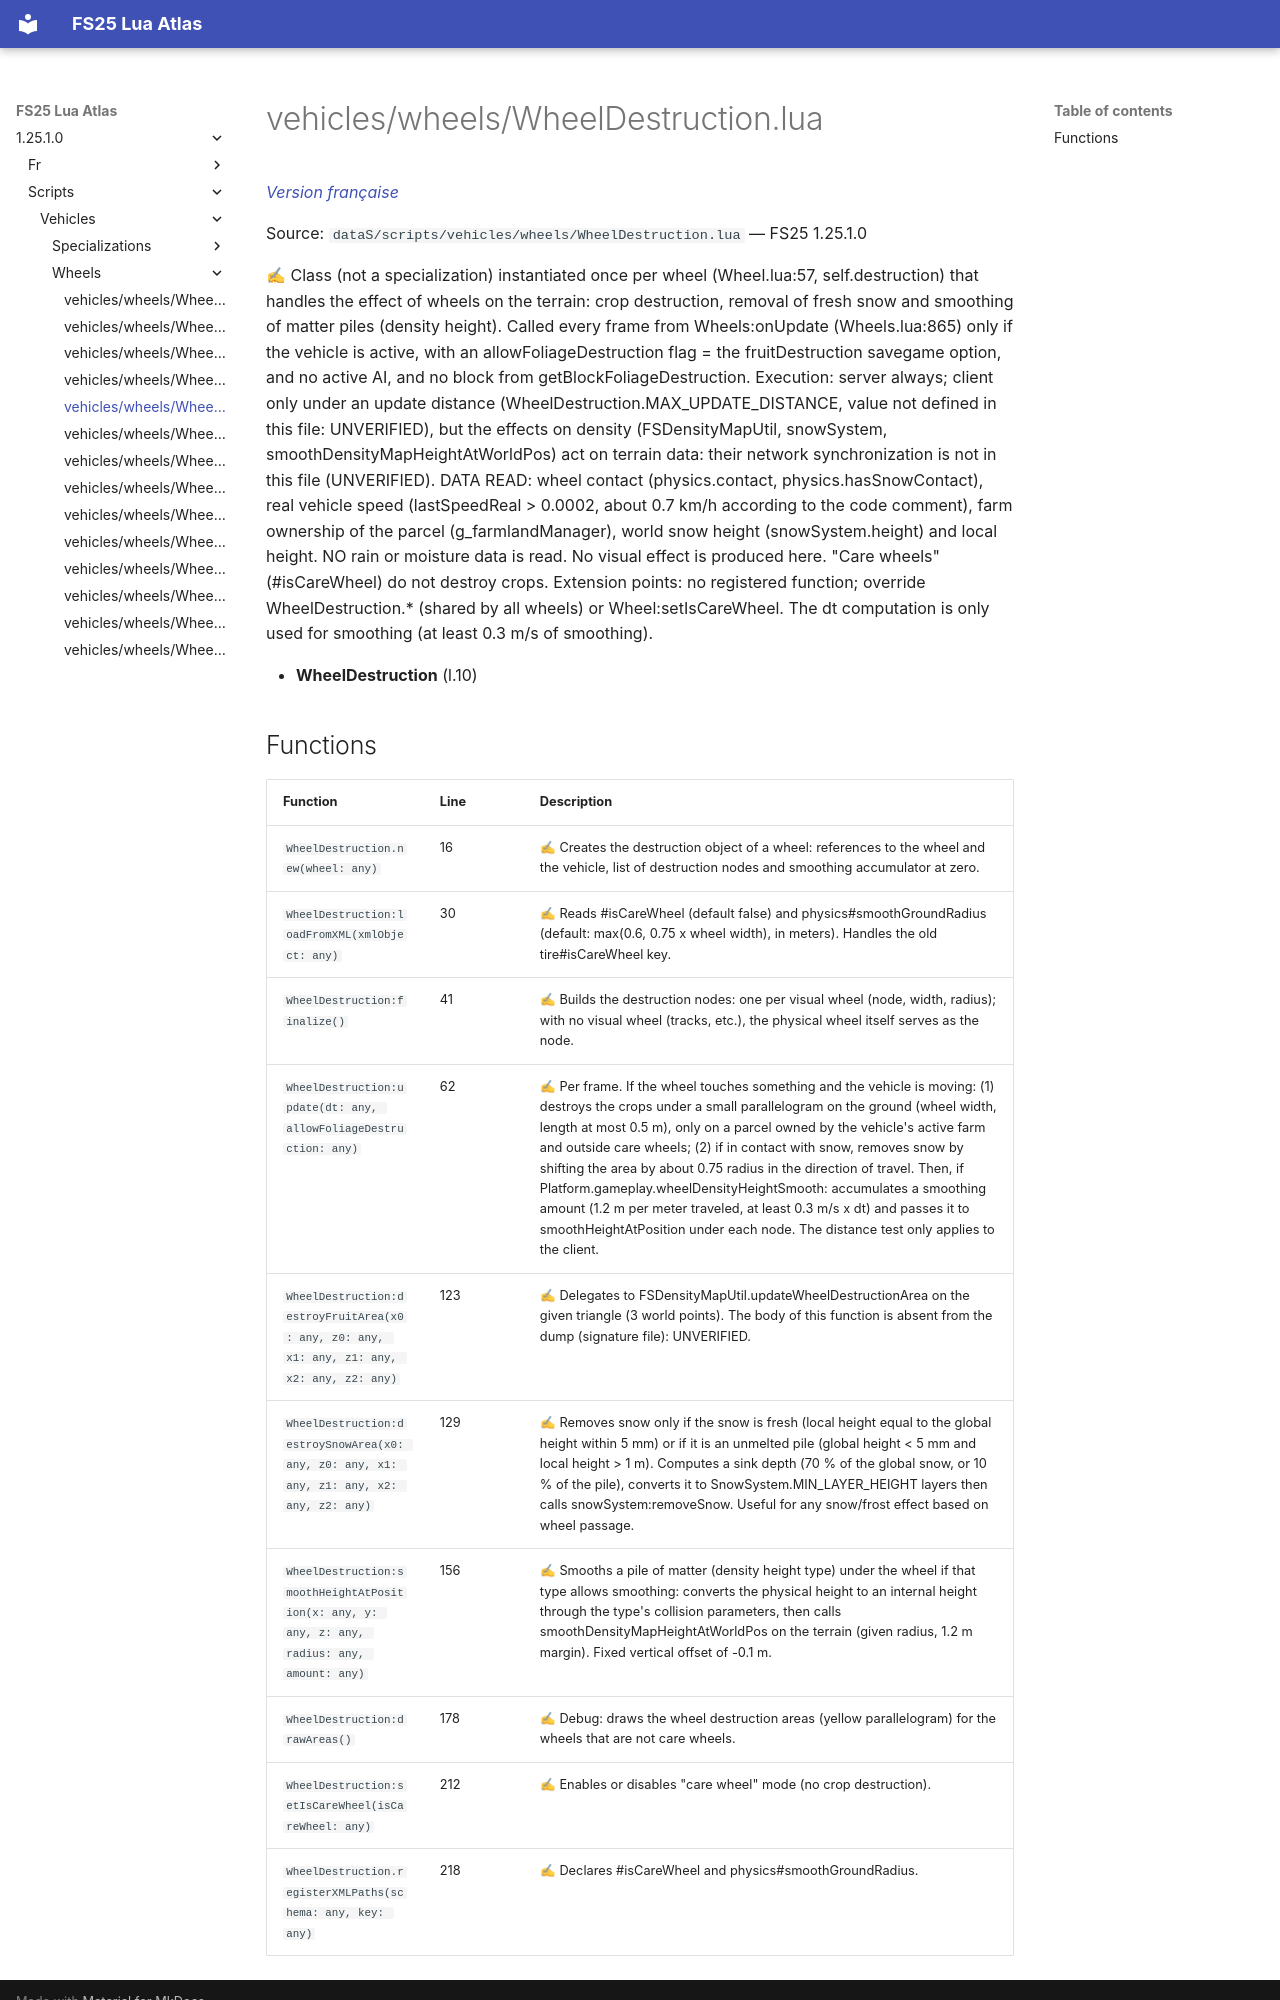

repository: Tim0219800/fs25-lua-atlas · page: 1.25.1.0/scripts/vehicles/wheels/WheelDestruction.html · generator: mkdocs

# vehicles/wheels/WheelDestruction.lua

*[Version française](../../../fr/scripts/vehicles/wheels/WheelDestruction.md)*

Source: `dataS/scripts/vehicles/wheels/WheelDestruction.lua` — FS25 1.25.1.0

✍ Class (not a specialization) instantiated once per wheel (Wheel.lua:57, self.destruction) that handles the effect of wheels on the terrain: crop destruction, removal of fresh snow and smoothing of matter piles (density height). Called every frame from Wheels:onUpdate (Wheels.lua:865) only if the vehicle is active, with an allowFoliageDestruction flag = the fruitDestruction savegame option, and no active AI, and no block from getBlockFoliageDestruction. Execution: server always; client only under an update distance (WheelDestruction.MAX_UPDATE_DISTANCE, value not defined in this file: UNVERIFIED), but the effects on density (FSDensityMapUtil, snowSystem, smoothDensityMapHeightAtWorldPos) act on terrain data: their network synchronization is not in this file (UNVERIFIED). DATA READ: wheel contact (physics.contact, physics.hasSnowContact), real vehicle speed (lastSpeedReal > 0.0002, about 0.7 km/h according to the code comment), farm ownership of the parcel (g_farmlandManager), world snow height (snowSystem.height) and local height. NO rain or moisture data is read. No visual effect is produced here. "Care wheels" (#isCareWheel) do not destroy crops. Extension points: no registered function; override WheelDestruction.* (shared by all wheels) or Wheel:setIsCareWheel. The dt computation is only used for smoothing (at least 0.3 m/s of smoothing).

- **WheelDestruction** (l.10)
